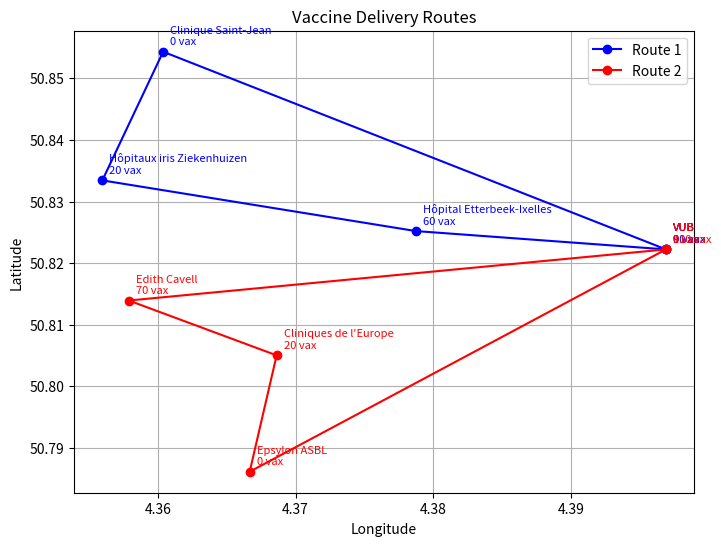

Generate this figure with matplotlib:
import math
import matplotlib.pyplot as plt

vaccines_hospitals = {
    "Hôpital Etterbeek-Ixelles": 30,
    "Clinique Saint-Jean": 20,
    "Cliniques de l'Europe": 50,
    "Edith Cavell": 40,
    "Hôpitaux iris Ziekenhuizen": 40,
    "Epsylon ASBL": 20,
    "VUB": 0,
}

real_coordinates = {
    "VUB": (50.8222329, 4.3969074),
    "Edith Cavell": (50.8139343, 4.3578839),
    "Cliniques de l'Europe": (50.8050334, 4.3686235),
    "Epsylon ASBL": (50.7861456, 4.3666663),
    "Hôpital Etterbeek-Ixelles": (50.8252055, 4.3787444),
    "Clinique Saint-Jean": (50.8543172, 4.3603786),
    "Hôpitaux iris Ziekenhuizen": (50.8334341, 4.3559617),
}

def calculate_distance(coord1, coord2):
    """Calculate the Haversine distance between two GPS coordinates."""
    lat1, lon1 = math.radians(coord1[0]), math.radians(coord1[1])
    lat2, lon2 = math.radians(coord2[0]), math.radians(coord2[1])
    dlon = lon2 - lon1
    dlat = lat2 - lat1
    a = math.sin(dlat/2)**2 + math.cos(lat1) * math.cos(lat2) * math.sin(dlon/2)**2
    c = 2 * math.asin(math.sqrt(a))
    r = 6371  
    return c * r

flight_route = ['VUB', 'Hôpital Etterbeek-Ixelles', 'Clinique Saint-Jean', 'Hôpitaux iris Ziekenhuizen', 'Edith Cavell', "Cliniques de l'Europe", 'Epsylon ASBL', 'VUB']
# (vaccine current dictionary omitted for brevity)

def total_current(path, initial_vaccines_amount=200, flight_velocity=7):  # flight_velocity in km/h
    amount_of_vaccines = initial_vaccines_amount
    list_of_vaccine_amounts = []
    list_of_current = []
    list_of_distances = []
    list_of_flight_times = []
    list_of_ah = []
    total_ah = 0

    for i in range(len(path) - 1):
        if i > 0:
            amount_of_vaccines -= vaccines_hospitals[path[i]]
        list_of_vaccine_amounts.append(amount_of_vaccines)

        distance = calculate_distance(real_coordinates[path[i]], real_coordinates[path[i+1]])
        list_of_distances.append(round(distance, 2))
        flight_time = distance / flight_velocity  
        list_of_flight_times.append(round(flight_time,2))

        current = vaccines_current.get(amount_of_vaccines, 0)
        list_of_current.append(round(current,2))

        ah = current * flight_time
        list_of_ah.append(round(ah,2))
        total_ah += ah
        total_ah = round(total_ah,2)

    total_wh = round(total_ah * 14.8)
    return total_wh

def inital_vaccines_route(route):
    total_vaccines = sum(vaccines_hospitals[loc] for loc in route if loc in vaccines_hospitals)
    return total_vaccines

l1 =  ['VUB', 'Hôpital Etterbeek-Ixelles', 'Hôpitaux iris Ziekenhuizen', 'Clinique Saint-Jean', 'VUB']
l2 =  ['VUB', 'Edith Cavell', "Cliniques de l'Europe", 'Epsylon ASBL', 'VUB']

def total_current_with_subroutes(list_of_subroutes):
    tot1_wh = 0
    for subroute in list_of_subroutes:
        tot1_wh += total_current(subroute, inital_vaccines_route(subroute))
    print(f"{len(list_of_subroutes)} subroutes total consumption: {tot1_wh} Wh")
    return tot1_wh

# --- New Code: Plotting the routes and vaccines amounts ---

def compute_vaccines_along_route(route):
    """
    Compute the remaining vaccines at each node.
    Starts with the initial vaccines (sum of all hospital vaccines along the route)
    and subtracts each hospital's vaccines upon arrival (skipping the start).
    """
    remaining = inital_vaccines_route(route)
    amounts = [remaining]
    for node in route[1:]:
        remaining -= vaccines_hospitals.get(node, 0)
        amounts.append(remaining)
    return amounts

def plot_route(route, color, label):
    """Plot a single route with node annotations for vaccine amounts."""
    coords = [real_coordinates[node] for node in route]
    # Use longitude for x-axis and latitude for y-axis
    lats = [coord[0] for coord in coords]
    lons = [coord[1] for coord in coords]
    vaccines_along = compute_vaccines_along_route(route)
    
    plt.plot(lons, lats, marker='o', color=color, label=label)
    for i, node in enumerate(route):
        plt.annotate(f"{node}\n{vaccines_along[i]} vax", 
                     (lons[i], lats[i]), 
                     textcoords="offset points", xytext=(5,5),
                     fontsize=8, color=color)

def plot_all_routes(routes):
    plt.figure(figsize=(8,6))
    colors = ['blue', 'red']
    for idx, route in enumerate(routes):
        plot_route(route, colors[idx % len(colors)], f"Route {idx+1}")
    plt.xlabel('Longitude')
    plt.ylabel('Latitude')
    plt.title('Vaccine Delivery Routes')
    plt.legend()
    plt.grid(True)
    plt.show()

# Final routes as provided
final_routes = [
    ['VUB', 'Hôpital Etterbeek-Ixelles', 'Hôpitaux iris Ziekenhuizen', 'Clinique Saint-Jean', 'VUB'],
    ['VUB', 'Edith Cavell', "Cliniques de l'Europe", 'Epsylon ASBL', 'VUB']
]

# Plot the routes
plot_all_routes(final_routes)
